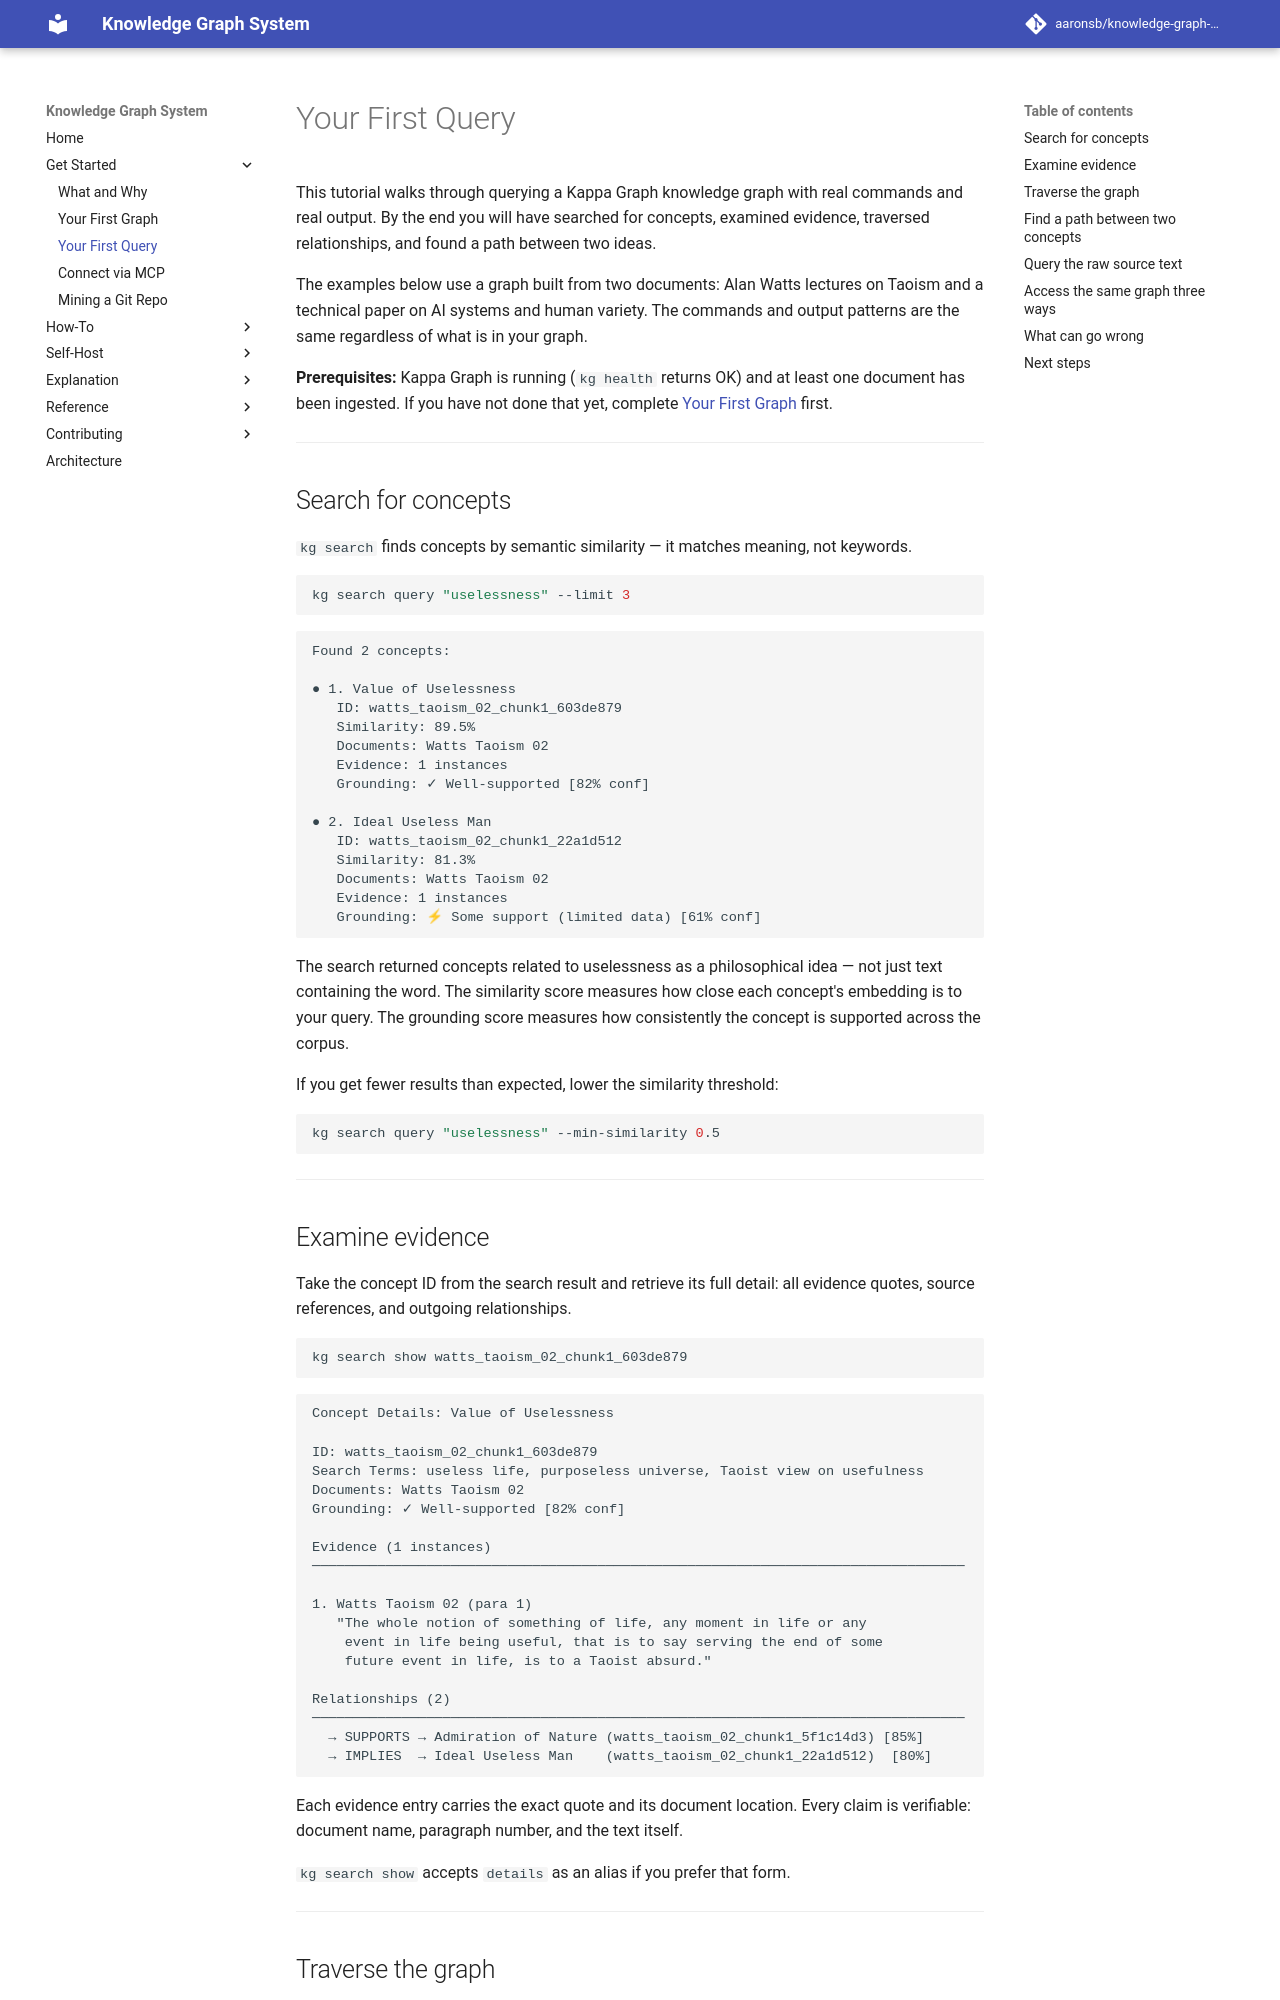

repository: aaronsb/knowledge-graph-system · page: get-started/first-query/index.html · generator: mkdocs

---
id: 05.002.T
domain: query
mode: tutorial
---

# Your First Query

This tutorial walks through querying a Kappa Graph knowledge graph with real commands and real output. By the end you will have searched for concepts, examined evidence, traversed relationships, and found a path between two ideas.

The examples below use a graph built from two documents: Alan Watts lectures on Taoism and a technical paper on AI systems and human variety. The commands and output patterns are the same regardless of what is in your graph.

**Prerequisites:** Kappa Graph is running (`kg health` returns OK) and at least one document has been ingested. If you have not done that yet, complete [Your First Graph](first-graph.md) first.

---

## Search for concepts

`kg search` finds concepts by semantic similarity — it matches meaning, not keywords.

```bash
kg search query "uselessness" --limit 3
```

```
Found 2 concepts:

● 1. Value of Uselessness
   ID: watts_taoism_02_chunk1_603de879
   Similarity: 89.5%
   Documents: Watts Taoism 02
   Evidence: 1 instances
   Grounding: ✓ Well-supported [82% conf]

● 2. Ideal Useless Man
   ID: watts_taoism_02_chunk1_22a1d512
   Similarity: 81.3%
   Documents: Watts Taoism 02
   Evidence: 1 instances
   Grounding: ⚡ Some support (limited data) [61% conf]
```

The search returned concepts related to uselessness as a philosophical idea — not just text containing the word. The similarity score measures how close each concept's embedding is to your query. The grounding score measures how consistently the concept is supported across the corpus.

If you get fewer results than expected, lower the similarity threshold:

```bash
kg search query "uselessness" --min-similarity 0.5
```

---
